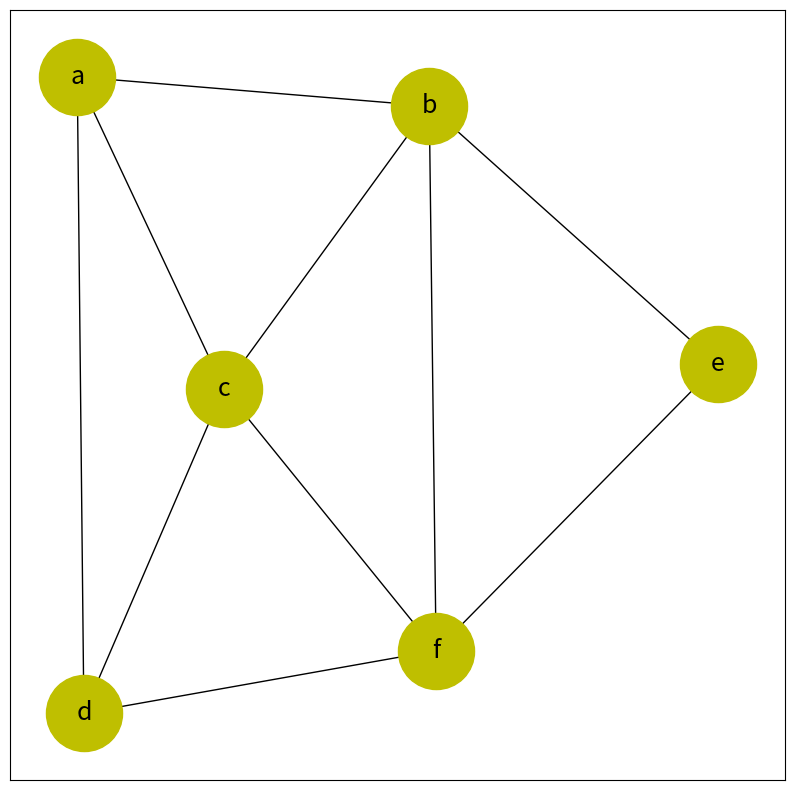

Reproduce this figure in Python.
#!/usr/bin/env python3
# -*- coding: utf-8 -*-
"""
Created on Tue Mar 10 17:51:08 2020

@author: aymanjabri
"""
import networkx as nx
import matplotlib.pyplot as plt

edges = ([('a', 'c'), ('a', 'd'), ('a', 'b'), ('c', 'f'), ('c', 'b'),
  ('c', 'd'), ('d', 'f'), ('b', 'f'), ('b', 'e'), ('f', 'e')])

grid = nx.Graph()
grid.add_edges_from(edges)
#creates the attribute 'c' in all nodes before solving
for i in grid.nodes:
    grid.nodes[i]['c']=None
    
plt.figure(figsize=(10,10))
pos = nx.spring_layout(grid,seed=0)
nx.draw_networkx(grid,pos= pos, node_size=3000,font_size=18,
                 node_color=('y'))


colours = ['r','y','g']

def valid(graph,colour,node):
    for child in graph[node]:
        if graph.nodes[child]['c']==colour:return False
    return True
def solve(graph,colours,counter): # counter = len(graph.nodes)
    if counter == 0: return True
    for node in graph.nodes:
        if graph.nodes[node]['c']==None:
            for c in colours:
                if valid(graph,c,node):
                    graph.nodes[node]['c']=c
                    if solve(graph,colours,counter-1):
                        return True
                    graph.nodes[node]['c']=None
    return False

def colour(grid):
    node_color = dict(list(grid.nodes('c'))).values()
    plt.figure(figsize=(10,10))
    pos = nx.spring_layout(grid,seed=0)
    nx.draw_networkx(grid,pos= pos, node_size=3000,font_size=18,
                     node_color=node_color)
